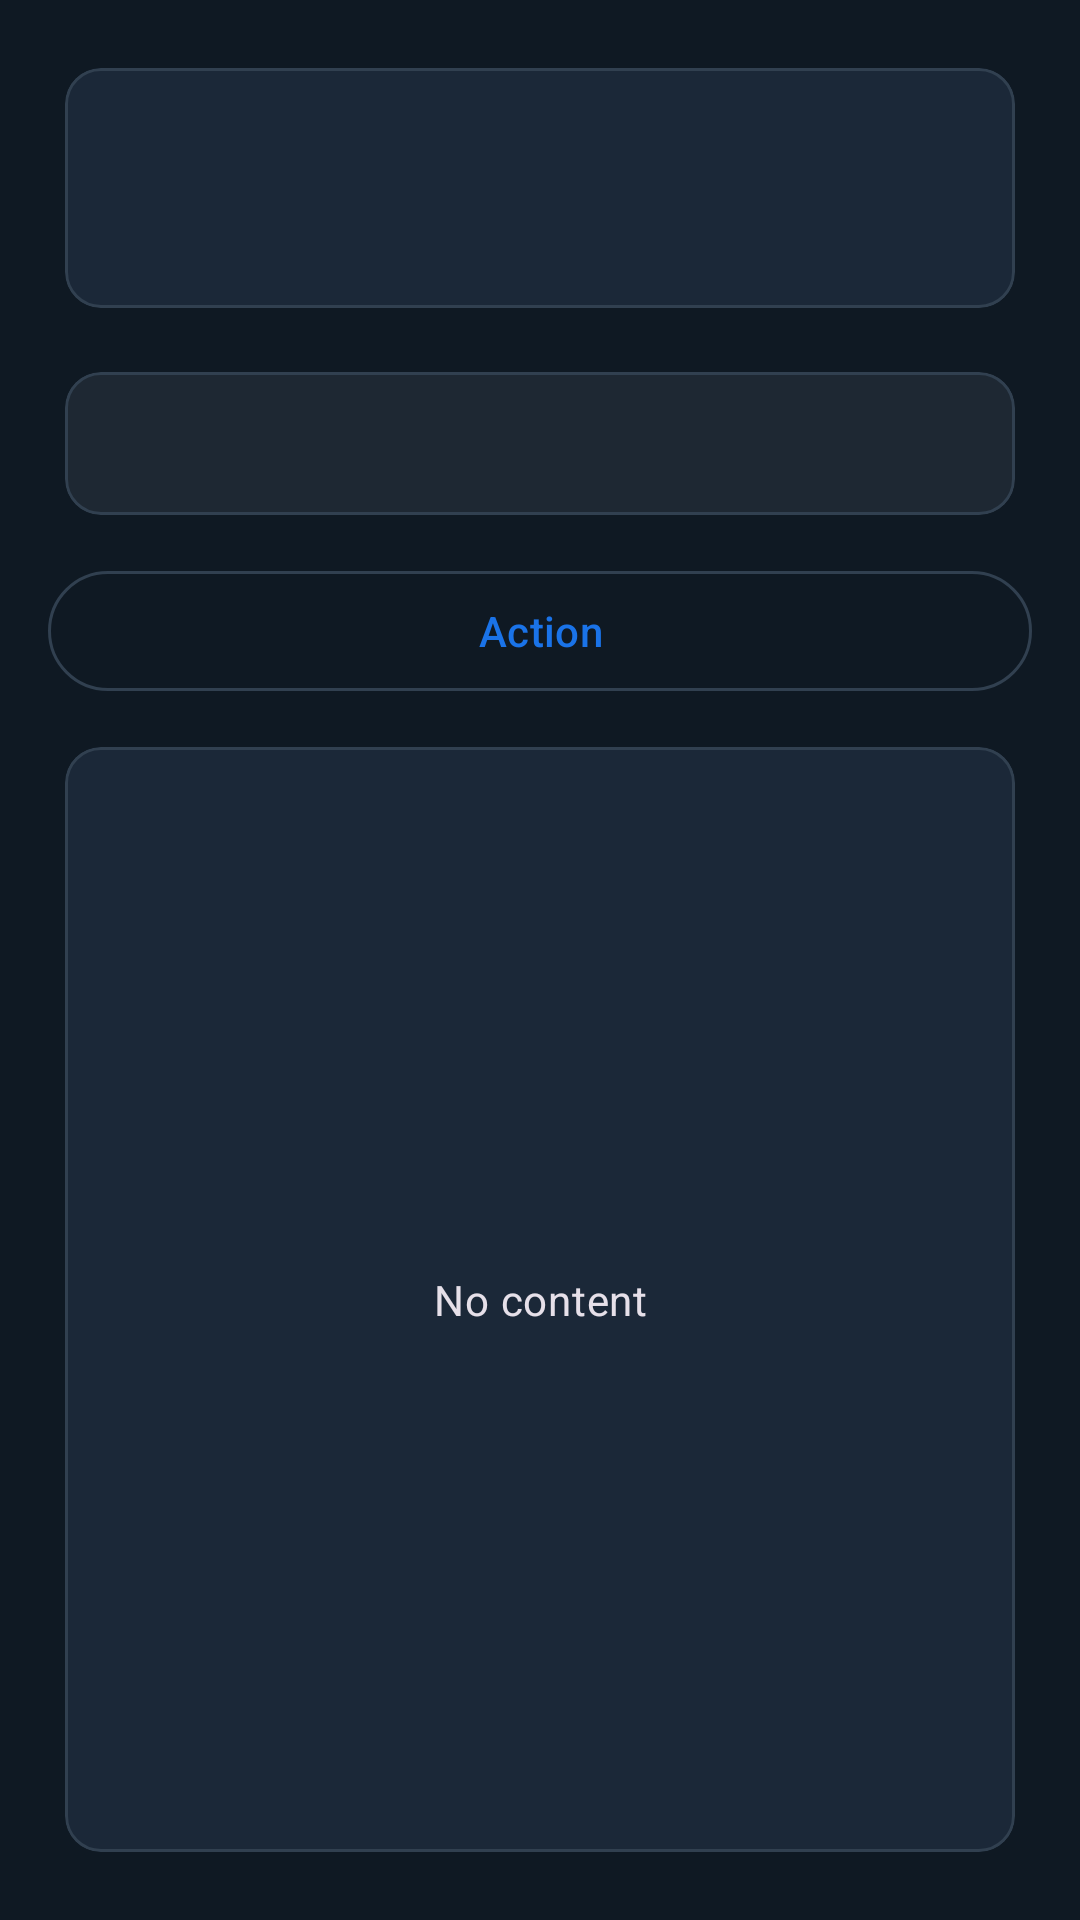

The Android layout XML behind this screen, and the referenced resources:
<!-- AndroidManifest.xml: application theme Theme.GsynJava -->
<!-- res/layout/fragment_secondary_panel.xml -->
<?xml version="1.0" encoding="utf-8"?>
<LinearLayout xmlns:android="http://schemas.android.com/apk/res/android"
    xmlns:app="http://schemas.android.com/apk/res-auto"
    android:layout_width="match_parent"
    android:layout_height="match_parent"
    android:background="?android:colorBackground"
    android:orientation="vertical"
    android:padding="16dp">

    <com.google.android.material.card.MaterialCardView
        android:layout_width="match_parent"
        android:layout_height="wrap_content"
        app:cardBackgroundColor="?attr/colorSurface"
        app:cardUseCompatPadding="true"
        app:strokeColor="?attr/colorOutline"
        app:strokeWidth="1dp">

        <LinearLayout
            android:layout_width="match_parent"
            android:layout_height="wrap_content"
            android:orientation="vertical"
            android:padding="16dp">

            <TextView
                android:id="@+id/tvSectionLabel"
                android:layout_width="match_parent"
                android:layout_height="wrap_content"
                android:textAppearance="@style/TextAppearance.Material3.TitleMedium"
                android:textStyle="bold" />

            <TextView
                android:id="@+id/tvSummary"
                android:layout_width="match_parent"
                android:layout_height="wrap_content"
                android:layout_marginTop="8dp"
                android:textAppearance="@style/TextAppearance.Material3.BodyMedium"
                android:textColor="?attr/colorOnSurfaceVariant" />
        </LinearLayout>
    </com.google.android.material.card.MaterialCardView>

    <com.google.android.material.card.MaterialCardView
        android:layout_width="match_parent"
        android:layout_height="wrap_content"
        android:layout_marginTop="8dp"
        app:cardBackgroundColor="?attr/colorSurfaceVariant"
        app:cardUseCompatPadding="true"
        app:strokeColor="?attr/colorOutline"
        app:strokeWidth="1dp">

        <TextView
            android:id="@+id/tvDetail"
            android:layout_width="match_parent"
            android:layout_height="wrap_content"
            android:padding="16dp"
            android:textAppearance="@style/TextAppearance.Material3.BodySmall"
            android:textColor="@color/gsyn_info" />
    </com.google.android.material.card.MaterialCardView>

    <com.google.android.material.button.MaterialButton
        android:id="@+id/btnAction"
        style="@style/Widget.Material3.Button.OutlinedButton"
        android:layout_width="match_parent"
        android:layout_height="wrap_content"
        android:layout_marginTop="8dp"
        android:text="@string/secondary_action_default" />

    <com.google.android.material.card.MaterialCardView
        android:layout_width="match_parent"
        android:layout_height="0dp"
        android:layout_marginTop="8dp"
        android:layout_weight="1"
        app:cardUseCompatPadding="true"
        app:strokeColor="?attr/colorOutline"
        app:strokeWidth="1dp">

        <FrameLayout
            android:layout_width="match_parent"
            android:layout_height="match_parent">

            <ListView
                android:id="@+id/list"
                android:layout_width="match_parent"
                android:layout_height="match_parent"
                android:divider="@android:color/transparent"
                android:dividerHeight="0dp"
                android:listSelector="@android:color/transparent"
                android:padding="8dp" />

            <TextView
                android:id="@+id/tvEmpty"
                android:layout_width="match_parent"
                android:layout_height="match_parent"
                android:gravity="center"
                android:padding="24dp"
                android:text="@string/secondary_empty_default"
                android:textAppearance="@style/TextAppearance.Material3.BodyMedium" />
        </FrameLayout>
    </com.google.android.material.card.MaterialCardView>

</LinearLayout>
<!-- resources referenced by this layout -->
<resources>
  <color name="gsyn_info">#4285F4</color>
  <string name="secondary_action_default">Action</string>
  <string name="secondary_empty_default">No content</string>
  <style name="Theme.GsynJava" parent="Theme.Material3.Dark.NoActionBar">
          <item name="colorPrimary">@color/gsyn_primary</item>
          <item name="colorOnPrimary">@color/gsyn_on_primary</item>
          <item name="colorSecondary">@color/gsyn_secondary</item>
          <item name="android:colorBackground">@color/gsyn_background</item>
          <item name="colorSurface">@color/gsyn_surface</item>
          <item name="colorOnSurface">@color/gsyn_on_surface</item>
          <item name="colorSurfaceVariant">@color/gsyn_surface_variant</item>
          <item name="colorOutline">@color/gsyn_outline</item>
          <item name="colorSecondaryContainer">@color/gsyn_surface_elevated</item>
          <item name="colorOnSecondaryContainer">@color/gsyn_on_surface</item>
          <item name="android:statusBarColor" tools:targetApi="l">@color/gsyn_background</item>
          <item name="android:navigationBarColor" tools:targetApi="o_mr1">@color/gsyn_background</item>
          <item name="android:windowLightStatusBar" tools:targetApi="m">false</item>
          <item name="android:windowLightNavigationBar" tools:targetApi="o_mr1">false</item>
      </style>
  <color name="gsyn_primary">#1A73E8</color>
  <color name="gsyn_on_primary">#FFFFFF</color>
  <color name="gsyn_secondary">#34A853</color>
  <color name="gsyn_background">#0F1923</color>
  <color name="gsyn_surface">#1B2838</color>
  <color name="gsyn_on_surface">#E8EAED</color>
  <color name="gsyn_surface_variant">#1E2833</color>
  <color name="gsyn_outline">#314050</color>
  <color name="gsyn_surface_elevated">#233140</color>
</resources>
